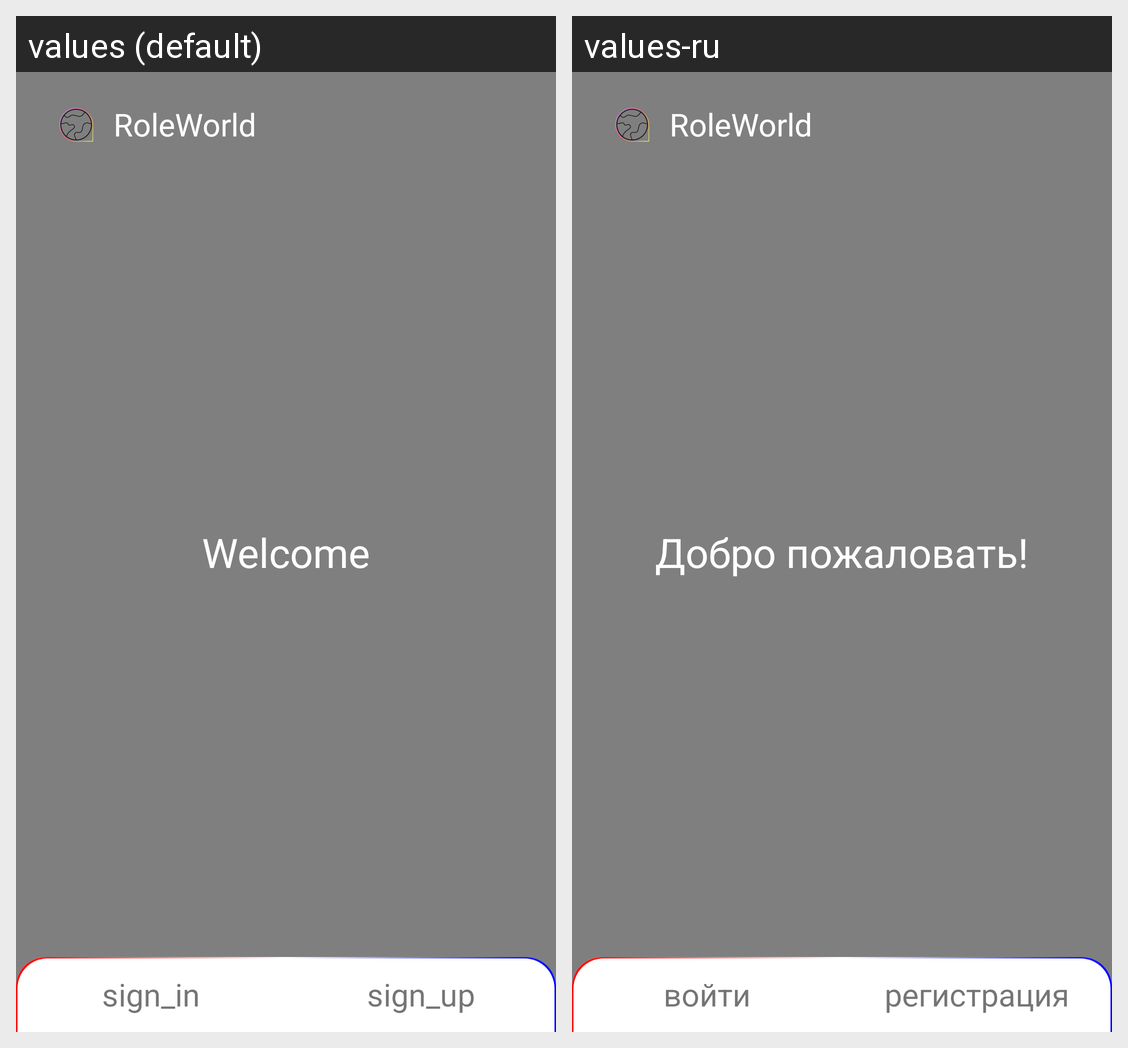

For this localized Android screen grid, give each drawn string resource with its value in every locale shown.
Android screen res/layout/auth_layout.xml rendered under 2 locales, left to right: values (default), values-ru. Device: Nexus 5 (rendered at 1080×1920; each locale shown at half size, 540×960, under a caption strip naming it); theme Theme.RoleWorld.
Strings drawn on this screen, with the default value and each locale's value (text and hints the layout hard-codes, and strings that could not be matched under every locale, appear in the picture but are not listed):

app_name
  values: RoleWorld
  values-ru: RoleWorld  [not translated; the default value is used]

welcome_to_roleworld
  values: Welcome
  values-ru: Добро пожаловать!

sign_in
  values: sign_in
  values-ru: войти

sign_up
  values: sign_up
  values-ru: регистрация
